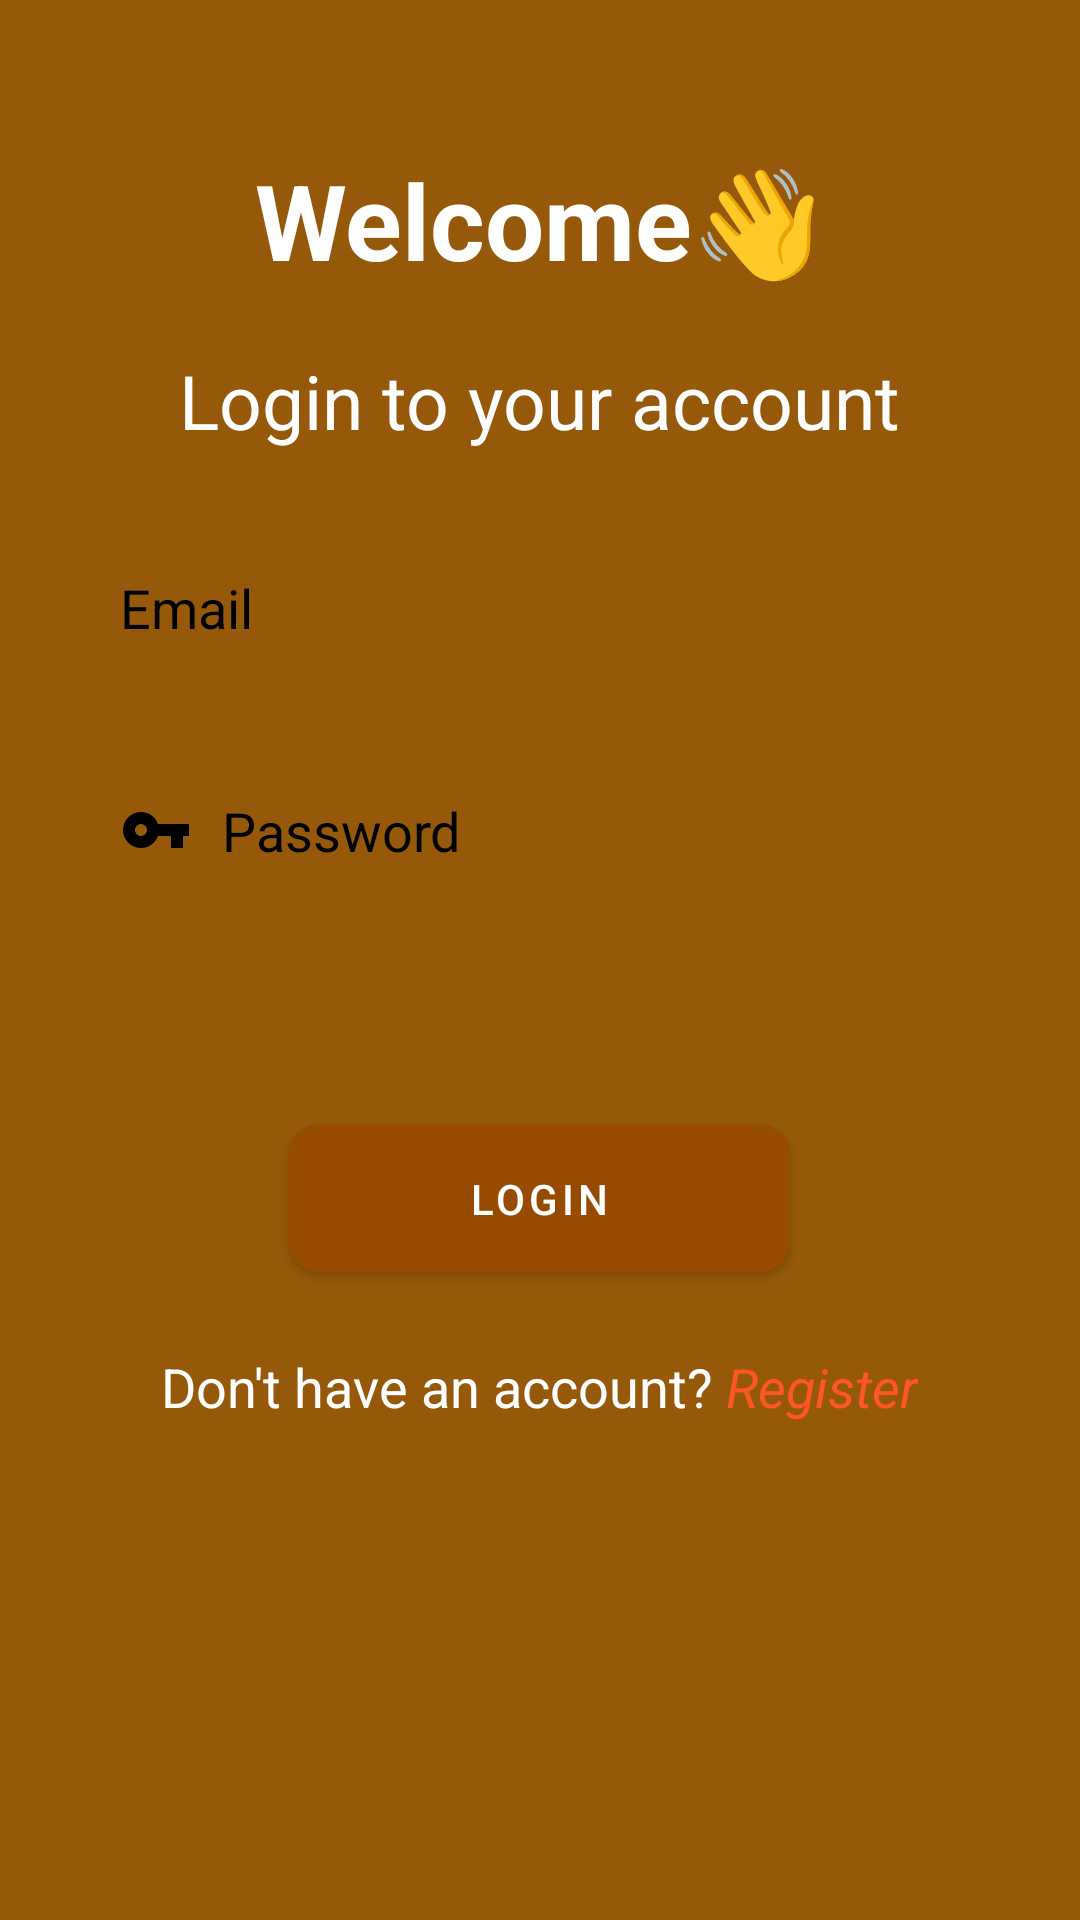

Layout XML and referenced resources for this Android screen:
<!-- AndroidManifest.xml: application theme Theme.SpeedTypingGame -->
<!-- res/layout/activity_login.xml -->
<?xml version="1.0" encoding="utf-8"?>
<RelativeLayout xmlns:android="http://schemas.android.com/apk/res/android"
    xmlns:app="http://schemas.android.com/apk/res-auto"
    xmlns:tools="http://schemas.android.com/tools"
    android:layout_width="match_parent"
    android:layout_height="match_parent"
    android:background="@color/background"
    tools:context=".LoginActivity">

    <TextView
        android:id="@+id/welcome"
        android:layout_width="wrap_content"
        android:layout_height="wrap_content"
        android:text="@string/welcome"
        android:textStyle="bold"
        android:textSize="35sp"
        android:textColor="@color/white"
        android:layout_centerHorizontal="true"
        android:layout_marginTop="50dp"
        />

    <TextView
        android:id="@+id/register_account"
        android:layout_width="wrap_content"
        android:layout_height="wrap_content"
        android:layout_below="@id/welcome"
        android:layout_centerHorizontal="true"
        android:layout_marginTop="20dp"
        android:text="@string/login"
        android:textColor="@color/white"
        android:textSize="25sp" />

    <EditText
        android:id="@+id/email"
        android:layout_width="match_parent"
        android:layout_height="wrap_content"
        android:layout_below="@id/register_account"
        android:layout_marginVertical="30dp"
        android:layout_marginHorizontal="30dp"
        android:background="@drawable/rounded"
        android:padding="10dp"
        android:hint="Email"
        android:textColorHint="@color/black"
        android:drawableLeft="@drawable/ic_baseline_email_24"
        android:drawablePadding="10dp"
        android:inputType="textEmailAddress"
        />

    <EditText
        android:id="@+id/password"
        android:layout_width="match_parent"
        android:layout_height="wrap_content"
        android:layout_below="@id/email"
        android:layout_marginHorizontal="30dp"
        android:background="@drawable/rounded"
        android:padding="10dp"
        android:hint="Password"
        android:textColorHint="@color/black"
        android:drawableLeft="@drawable/ic_baseline_vpn_key_24"
        android:drawableTint="@color/black"
        android:drawablePadding="10dp"
        android:layout_marginBottom="30dp"
        android:inputType="textPassword"
        />

    <com.google.android.material.button.MaterialButton
        android:id="@+id/btn"
        android:layout_width="wrap_content"
        android:layout_height="wrap_content"
        android:layout_below="@id/password"
        android:layout_marginTop="40dp"
        android:paddingHorizontal="60dp"
        android:paddingVertical="15dp"
        app:cornerRadius="10dp"
        android:text="Login"
        android:layout_centerHorizontal="true"
        android:backgroundTint="@color/top_bar"
        />

    <ProgressBar
        android:id="@+id/progress"
        android:layout_width="40dp"
        android:layout_height="40dp"
        android:layout_below="@id/btn"
        android:layout_marginTop="40dp"
        android:layout_centerHorizontal="true"
        android:visibility="gone"
        />

    <LinearLayout
        android:layout_width="match_parent"
        android:layout_height="wrap_content"
        android:layout_below="@id/progress"
        android:orientation="horizontal"
        android:gravity="center"
        android:layout_marginTop="20dp"
        >

        <TextView
            android:layout_width="wrap_content"
            android:layout_height="wrap_content"
            android:text="Don't have an account? "
            android:textColor="@color/white"
            android:textSize="18sp"

            />

        <TextView
            android:id="@+id/register"
            android:layout_width="wrap_content"
            android:layout_height="wrap_content"
            android:text="Register"
            android:textColor="#FF5722"
            android:textSize="18sp"
            android:textStyle="italic"
            />

    </LinearLayout>

</RelativeLayout>
<!-- resources referenced by this layout -->
<resources>
  <color name="background">#955909</color>
  <color name="black">#FF000000</color>
  <color name="top_bar">#964B00</color>
  <color name="white">#FFFFFFFF</color>
  <!-- drawable ic_baseline_vpn_key_24 (drawable) -->
  <vector android:height="24dp" android:tint="#585353"
      android:viewportHeight="24" android:viewportWidth="24"
      android:width="24dp" xmlns:android="http://schemas.android.com/apk/res/android">
      <path android:fillColor="@android:color/white" android:pathData="M12.65,10C11.83,7.67 9.61,6 7,6c-3.31,0 -6,2.69 -6,6s2.69,6 6,6c2.61,0 4.83,-1.67 5.65,-4H17v4h4v-4h2v-4H12.65zM7,14c-1.1,0 -2,-0.9 -2,-2s0.9,-2 2,-2 2,0.9 2,2 -0.9,2 -2,2z"/>
  </vector>
  <string name="login">Login to your account</string>
  <string name="welcome">Welcome👋</string>
  <style name="Theme.SpeedTypingGame" parent="Theme.MaterialComponents.DayNight.NoActionBar">
          
          <item name="colorPrimary">@color/purple_500</item>
          <item name="colorPrimaryVariant">@color/purple_700</item>
          <item name="colorOnPrimary">@color/white</item>
          
          <item name="colorSecondary">@color/teal_200</item>
          <item name="colorSecondaryVariant">@color/teal_700</item>
          <item name="colorOnSecondary">@color/black</item>
          
          <item name="android:statusBarColor" tools:targetApi="l">@color/top_bar</item>
          
      </style>
  <color name="purple_500">#FF6200EE</color>
  <color name="purple_700">#FF3700B3</color>
  <color name="teal_200">#FF03DAC5</color>
  <color name="teal_700">#FF018786</color>
</resources>
